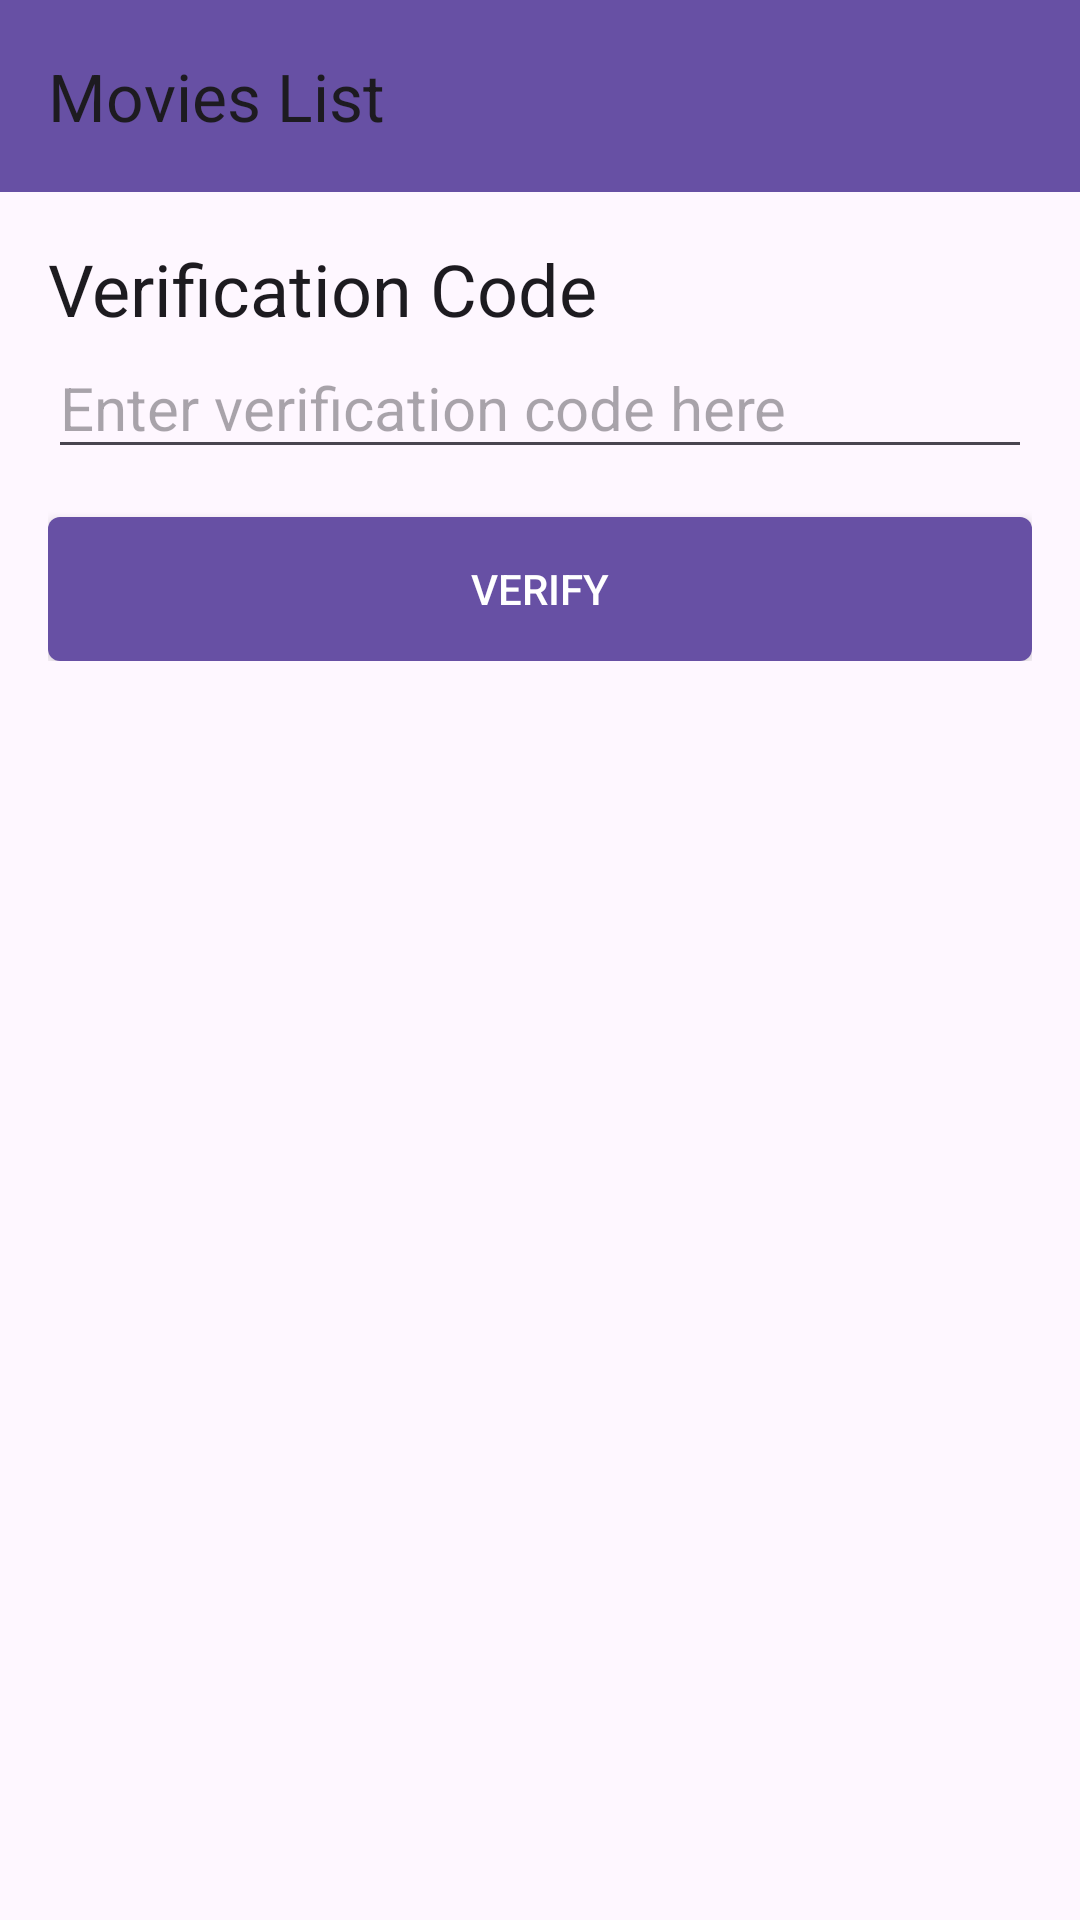

Here is an Android app screen rendered from its layout file. Give the layout XML and the strings, colors and styles it references.
<!-- AndroidManifest.xml: application theme Theme.MovieViewerBasic_Starter -->
<!-- res/layout/activity_verification_code.xml -->
<?xml version="1.0" encoding="utf-8"?>
<LinearLayout xmlns:android="http://schemas.android.com/apk/res/android"
    xmlns:app="http://schemas.android.com/apk/res-auto"
    xmlns:tools="http://schemas.android.com/tools"
    android:id="@+id/verification_main"
    android:layout_width="match_parent"
    android:layout_height="match_parent"
    android:orientation="vertical">

    <com.google.android.material.appbar.AppBarLayout
        android:id="@+id/appBarLayout"
        android:layout_width="match_parent"
        android:layout_height="wrap_content"
        app:layout_constraintEnd_toEndOf="parent"
        app:layout_constraintStart_toStartOf="parent"
        app:layout_constraintTop_toTopOf="parent">

        <androidx.appcompat.widget.Toolbar
            android:id="@+id/toolbar"
            android:layout_width="match_parent"
            android:layout_height="?attr/actionBarSize"
            android:background="?attr/colorPrimary"
            android:elevation="4dp"
            android:titleTextColor="@android:color/white"
            app:title="Movies List" />

    </com.google.android.material.appbar.AppBarLayout>

    <LinearLayout
        android:layout_width="match_parent"
        android:layout_height="wrap_content"
        android:orientation="vertical"
        android:padding="16dp">

        
        <TextView
            android:id="@+id/verification_header"
            android:layout_width="wrap_content"
            android:layout_height="wrap_content"
            android:text="Verification Code"
            android:textAppearance="@style/TextAppearance.AppCompat.Headline" />

        <EditText
            android:id="@+id/verification_code"
            android:layout_width="match_parent"
            android:layout_height="wrap_content"
            android:layout_marginBottom="16dp"
            android:hint="Enter verification code here"
            android:inputType="number"
            android:textSize="20sp" />

        <Button
            android:id="@+id/verify_button"
            android:layout_width="match_parent"
            android:layout_height="0dp"
            android:layout_weight="1"
            android:text="VERIFY"
            android:background="@drawable/rectangle_background_button"
            android:textColor="@android:color/white" />

    </LinearLayout>

</LinearLayout>
<!-- resources referenced by this layout -->
<resources>
  <!-- drawable rectangle_background_button (drawable) -->
  <?xml version="1.0" encoding="utf-8"?>
  <shape xmlns:android="http://schemas.android.com/apk/res/android">
      <solid android:color="?attr/colorPrimary" />
      <corners android:radius="4dp" />
      <padding
          android:left="8dp"
          android:top="8dp"
          android:right="8dp"
          android:bottom="8dp" />
  </shape>
  <style name="Theme.MovieViewerBasic_Starter" parent="Base.Theme.MovieViewerBasic_Starter" />
  <style name="Base.Theme.MovieViewerBasic_Starter" parent="Theme.Material3.DayNight.NoActionBar">
          
          
      </style>
</resources>
